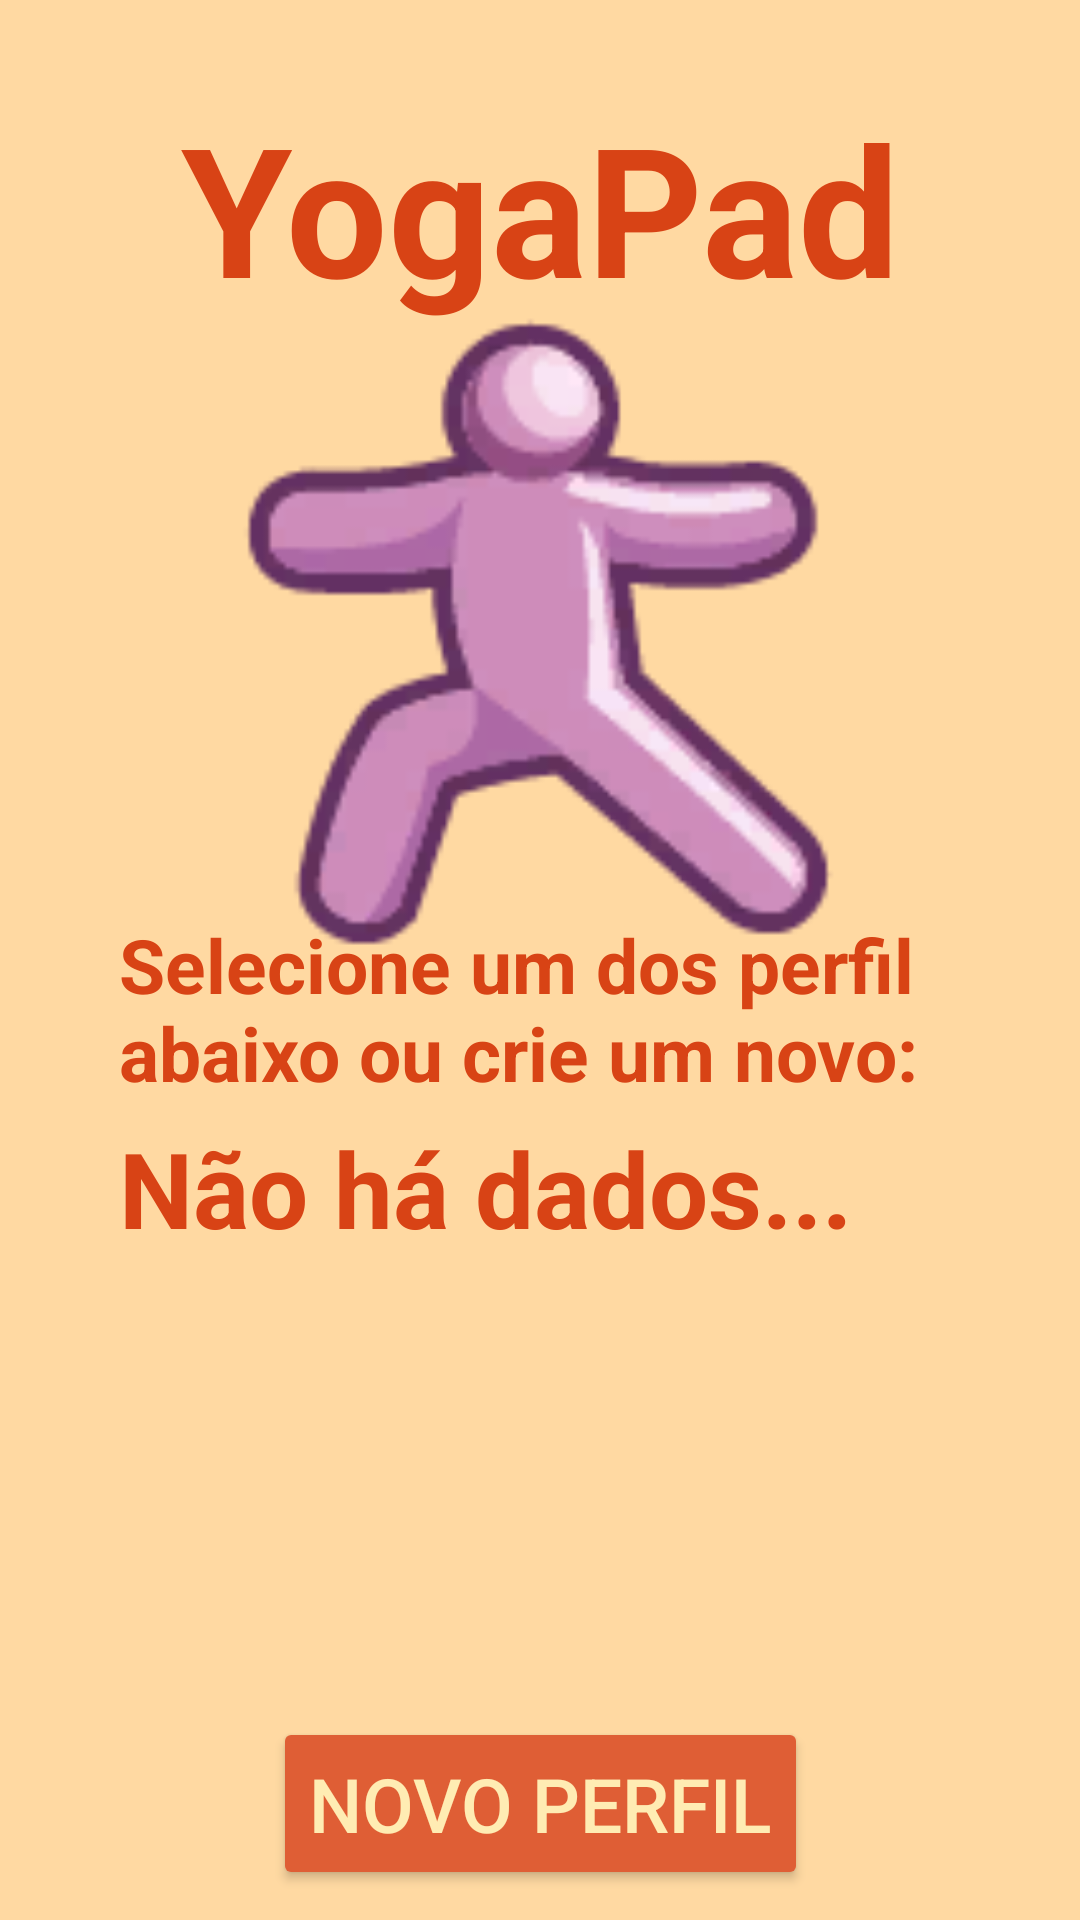

Reconstruct the res/layout file that produces this screen, plus the resources it refers to.
<!-- AndroidManifest.xml: application theme Theme.YogaPad -->
<!-- res/layout/activity_splash.xml -->
<?xml version="1.0" encoding="utf-8"?>
<androidx.constraintlayout.widget.ConstraintLayout xmlns:android="http://schemas.android.com/apk/res/android"
    xmlns:app="http://schemas.android.com/apk/res-auto"
    xmlns:tools="http://schemas.android.com/tools"
    android:layout_width="match_parent"
    android:layout_height="match_parent"
    android:background="@color/defaultCol"
    tools:context=".splash">

    <TextView
        android:id="@+id/txtTitSplash"
        style="@style/TitleTxt"
        android:layout_width="wrap_content"
        android:layout_height="wrap_content"
        android:text="@string/app_name"
        android:textColor="#D84315"
        android:textSize="60sp"
        app:layout_constraintBottom_toBottomOf="parent"
        app:layout_constraintEnd_toEndOf="parent"
        app:layout_constraintStart_toStartOf="parent"
        app:layout_constraintTop_toTopOf="parent"
        app:layout_constraintVertical_bias="0.052" />

    <TextView
        android:id="@+id/txtProfilesSplash"
        style="@style/LegendTxt"
        android:layout_width="280dp"
        android:layout_height="65dp"
        android:text="@string/txtProfiles"
        android:textColor="#D84315"
        android:textSize="25sp"
        app:layout_constraintBottom_toBottomOf="parent"
        app:layout_constraintEnd_toEndOf="parent"
        app:layout_constraintHorizontal_bias="0.496"
        app:layout_constraintStart_toStartOf="parent"
        app:layout_constraintTop_toTopOf="parent"
        app:layout_constraintVertical_bias="0.53" />

    <TextView
        android:id="@+id/txtNoProfSplash"
        style="@style/LegendTxt"
        android:layout_width="280dp"
        android:layout_height="65dp"
        android:text="@string/txtEmpty"
        android:textColor="#D84315"
        android:textSize="35sp"
        app:layout_constraintBottom_toBottomOf="parent"
        app:layout_constraintEnd_toEndOf="parent"
        app:layout_constraintHorizontal_bias="0.496"
        app:layout_constraintStart_toStartOf="parent"
        app:layout_constraintTop_toTopOf="parent"
        app:layout_constraintVertical_bias="0.648" />

    <ImageView
        android:id="@+id/imgLogo"
        android:layout_width="230dp"
        android:layout_height="216dp"
        android:contentDescription="@string/descLogo"
        app:layout_constraintBottom_toBottomOf="parent"
        app:layout_constraintEnd_toEndOf="parent"
        app:layout_constraintHorizontal_bias="0.469"
        app:layout_constraintStart_toStartOf="parent"
        app:layout_constraintTop_toTopOf="parent"
        app:layout_constraintVertical_bias="0.24"
        app:srcCompat="@drawable/along"
        tools:srcCompat="@drawable/along" />

    <ScrollView
        android:layout_width="338dp"
        android:layout_height="207dp"
        android:layout_marginTop="29dp"
        android:layout_marginBottom="13dp"
        app:layout_constraintBottom_toTopOf="@+id/btnNewProf"
        app:layout_constraintEnd_toEndOf="parent"
        app:layout_constraintStart_toStartOf="parent"
        app:layout_constraintTop_toBottomOf="@+id/txtProfilesSplash"
        app:layout_constraintVertical_bias="0.25">

        <LinearLayout
            android:layout_width="match_parent"
            android:layout_height="wrap_content"
            android:layout_marginTop="2dp"
            android:orientation="vertical">

            <ListView
                android:id="@+id/listProfSplash"
                style="@style/DefaultTxt"
                android:layout_width="match_parent"
                android:layout_height="201dp"
                android:foregroundGravity="bottom"></ListView>
        </LinearLayout>
    </ScrollView>

    <Button
        android:id="@+id/btnNewProf"
        style="@style/DefaultBtn"
        android:layout_width="wrap_content"
        android:layout_height="wrap_content"
        android:onClick="createProfile"
        android:text="@string/btnNewProf"
        android:textColor="#FFECB3"
        app:layout_constraintBottom_toBottomOf="parent"
        app:layout_constraintEnd_toEndOf="parent"
        app:layout_constraintStart_toStartOf="parent"
        app:layout_constraintTop_toTopOf="parent"
        app:layout_constraintVertical_bias="1.0"
        tools:ignore="TextContrastCheck" />

</androidx.constraintlayout.widget.ConstraintLayout>
<!-- resources referenced by this layout -->
<resources>
  <color name="defaultCol">#FFD9A2</color>
  <!-- drawable along: png bitmap (drawable-v24, 6158 bytes) -->
  <string name="app_name">YogaPad</string>
  
      //Descrições
  <string name="btnNewProf">Novo perfil</string>
  <string name="descLogo" translatable="false">Logo</string>
  <string name="txtEmpty">Não há dados...</string>
  <string name="txtProfiles">Selecione um dos perfil abaixo ou crie um novo:</string>
  <style name="DefaultBtn" parent="TextAppearance.AppCompat.Button">
          <item name="backgroundTint">#DF5E35</item>
          <item name="android:layout_width">240dp</item>
          <item name="android:layout_height">130dp</item>
          <item name="android:textSize">25sp</item>
          <item name="android:textColor">#FFFFFFFF</item>
          <item name="android:layout_marginBottom">10dp</item>
          <item name="android:padding">12dp</item>
      </style>
  <style name="DefaultTxt" parent="TextAppearance.AppCompat">
          <item name="android:textColor">#FF666875</item>
          <item name="android:textSize">30dp</item>
      </style>
  <style name="LegendTxt" parent="TextAppearance.AppCompat">
          <item name="android:gravity">left</item>
          <item name="android:textColor">#DF5E35</item>
          <item name="android:textSize">30sp</item>
          <item name="android:textStyle">bold</item>
      </style>
  <style name="TitleTxt" parent="TextAppearance.AppCompat">
          <item name="android:gravity">center</item>
          <item name="android:textColor">#DF5E35</item>
          <item name="android:textSize">40sp</item>
          <item name="android:textStyle">bold</item>
      </style>
  <style name="Theme.YogaPad" parent="Theme.MaterialComponents.DayNight.NoActionBar">
          
          <item name="colorPrimary">@color/purple_500</item>
          <item name="colorPrimaryVariant">@color/purple_700</item>
          <item name="colorOnPrimary">@color/white</item>
          
          <item name="colorSecondary">@color/teal_200</item>
          <item name="colorSecondaryVariant">@color/teal_700</item>
          <item name="colorOnSecondary">@color/black</item>
          
          <item name="android:statusBarColor" tools:targetApi="l">?attr/colorPrimaryVariant</item>
          
      </style>
  <color name="purple_500">#FF6200EE</color>
  <color name="purple_700">#FF3700B3</color>
  <color name="white">#FFFFFFFF</color>
  <color name="teal_200">#FF03DAC5</color>
  <color name="teal_700">#FF018786</color>
  <color name="black">#FF000000</color>
</resources>
